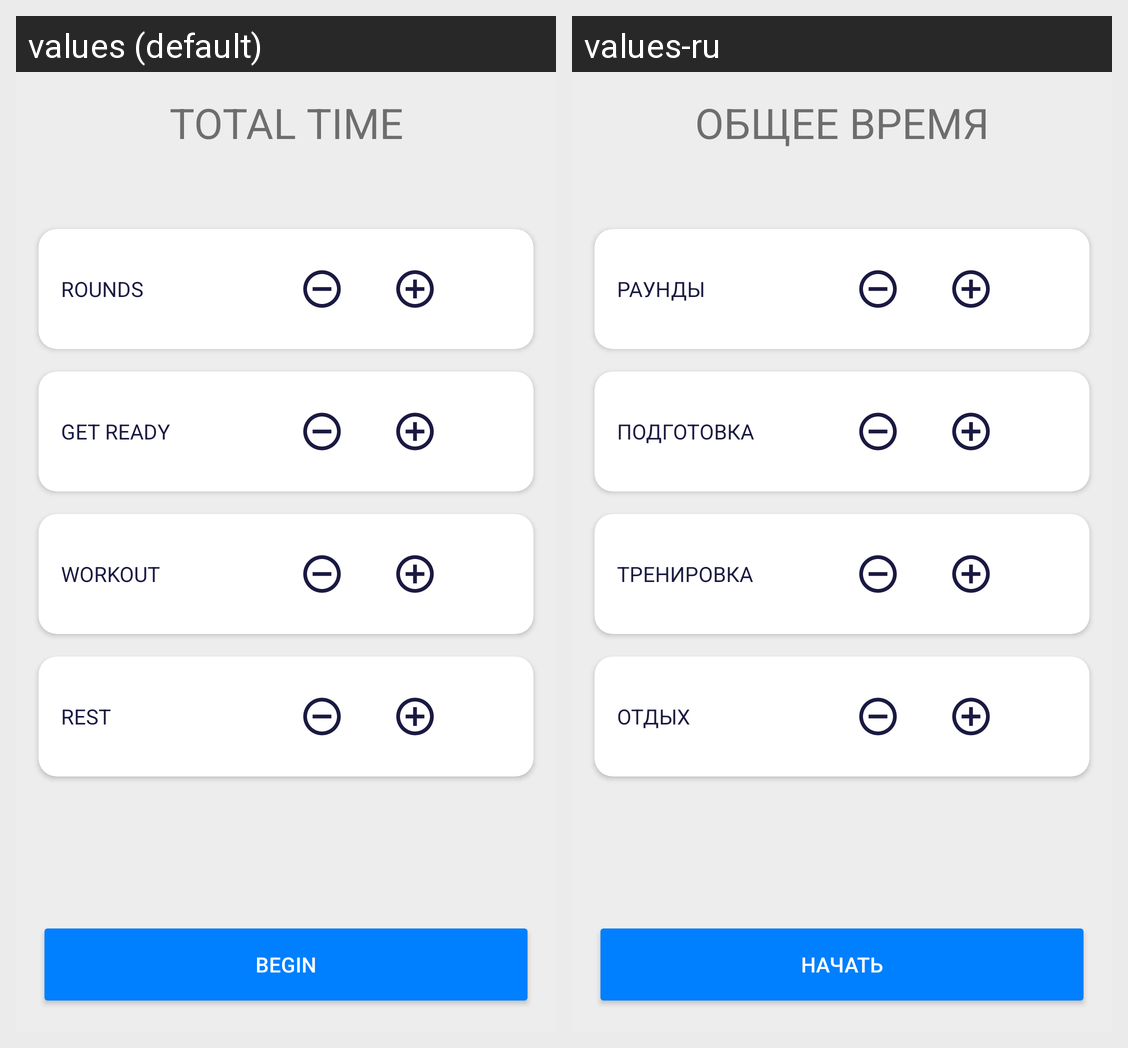

Strings drawn on this Android screen and how each of the app's shown locales translates them:
Android screen res/layout/activity_main.xml rendered under 2 locales, left to right: values (default), values-ru. Device: Nexus 5 (rendered at 1080×1920; each locale shown at half size, 540×960, under a caption strip naming it); theme Theme.TabataTimer.
Strings drawn on this screen, with the default value and each locale's value (text and hints the layout hard-codes, and strings that could not be matched under every locale, appear in the picture but are not listed):

total_time
  values: Total time
  values-ru: Общее время

sets
  values: Rounds
  values-ru: Раунды

get_ready
  values: Get ready
  values-ru: Подготовка

workout_time
  values: Workout
  values-ru: Тренировка

rest
  values: Rest
  values-ru: Отдых

begin
  values: Begin
  values-ru: Начать
